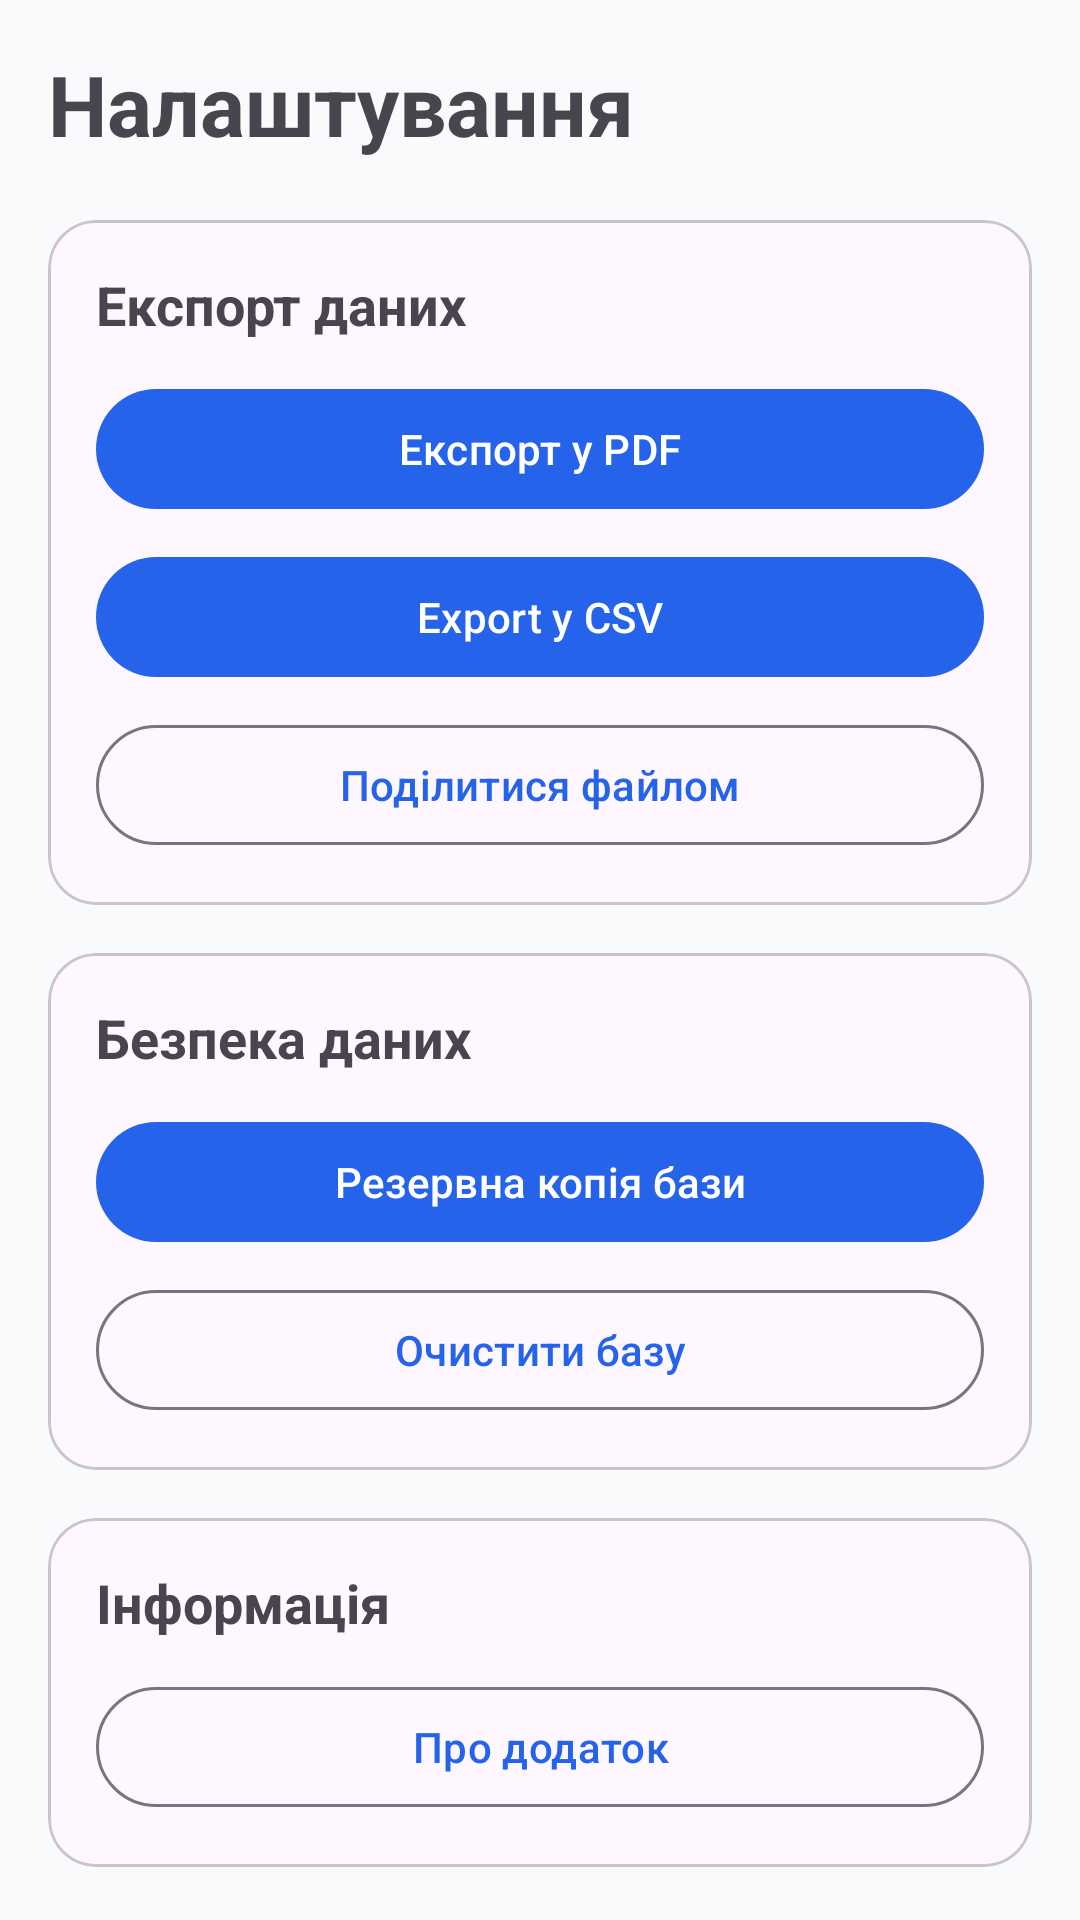

This screen was rendered from an Android layout file. Write that file and the resources it references.
<!-- AndroidManifest.xml: application theme Theme.JobTracker -->
<!-- res/layout/fragment_settings.xml -->
<?xml version="1.0" encoding="utf-8"?>
<ScrollView xmlns:android="http://schemas.android.com/apk/res/android"
    android:layout_width="match_parent"
    android:layout_height="match_parent"
    xmlns:app="http://schemas.android.com/apk/res-auto">

    <LinearLayout
        android:layout_width="match_parent"
        android:layout_height="wrap_content"
        android:orientation="vertical"
        android:padding="16dp">

        <com.google.android.material.textview.MaterialTextView
            android:layout_width="wrap_content"
            android:layout_height="wrap_content"
            android:text="@string/settings"
            android:textSize="28sp"
            android:textStyle="bold"
            android:layout_marginBottom="20dp"/>

        <com.google.android.material.card.MaterialCardView
            android:layout_width="match_parent"
            android:layout_height="wrap_content"
            app:cardCornerRadius="16dp">

            <LinearLayout
                android:layout_width="match_parent"
                android:layout_height="wrap_content"
                android:orientation="vertical"
                android:padding="16dp">

                <com.google.android.material.textview.MaterialTextView
                    android:layout_width="wrap_content"
                    android:layout_height="wrap_content"
                    android:text="@string/export_data"
                    android:textStyle="bold"
                    android:textSize="18sp"
                    android:layout_marginBottom="12dp"/>

                <com.google.android.material.button.MaterialButton
                    android:id="@+id/btnExportPdf"
                    android:layout_width="match_parent"
                    android:layout_height="wrap_content"
                    android:text="@string/export_to_pdf"/>

                <com.google.android.material.button.MaterialButton
                    android:id="@+id/btnExportCsv"
                    android:layout_width="match_parent"
                    android:layout_height="wrap_content"
                    android:layout_marginTop="8dp"
                    android:text="@string/export_to_csv"/>

                <com.google.android.material.button.MaterialButton
                    android:id="@+id/btnShareFile"
                    style="@style/Widget.Material3.Button.OutlinedButton"
                    android:layout_width="match_parent"
                    android:layout_height="wrap_content"
                    android:layout_marginTop="8dp"
                    android:text="@string/share_file"/>

            </LinearLayout>

        </com.google.android.material.card.MaterialCardView>

        <com.google.android.material.card.MaterialCardView
            android:layout_width="match_parent"
            android:layout_height="wrap_content"
            android:layout_marginTop="16dp"
            app:cardCornerRadius="16dp">

            <LinearLayout
                android:layout_width="match_parent"
                android:layout_height="wrap_content"
                android:orientation="vertical"
                android:padding="16dp">

                <com.google.android.material.textview.MaterialTextView
                    android:layout_width="wrap_content"
                    android:layout_height="wrap_content"
                    android:text="@string/Security_data"
                    android:textStyle="bold"
                    android:textSize="18sp"
                    android:layout_marginBottom="12dp" />

                <com.google.android.material.button.MaterialButton
                    android:id="@+id/btnBackupDatabase"
                    android:layout_width="match_parent"
                    android:layout_height="wrap_content"
                    android:text="@string/back_copy_base"/>

                <com.google.android.material.button.MaterialButton
                    android:id="@+id/btnClearDatabase"
                    style="@style/Widget.Material3.Button.OutlinedButton"
                    android:layout_width="match_parent"
                    android:layout_height="wrap_content"
                    android:layout_marginTop="8dp"
                    android:text="@string/clear_database"/>

            </LinearLayout>

        </com.google.android.material.card.MaterialCardView>

        <com.google.android.material.card.MaterialCardView
            android:layout_width="match_parent"
            android:layout_height="wrap_content"
            android:layout_marginTop="16dp"
            app:cardCornerRadius="16dp">

            <LinearLayout
                android:layout_width="match_parent"
                android:layout_height="wrap_content"
                android:orientation="vertical"
                android:padding="16dp">

                <com.google.android.material.textview.MaterialTextView
                    android:layout_width="wrap_content"
                    android:layout_height="wrap_content"
                    android:text="@string/info"
                    android:textStyle="bold"
                    android:textSize="18sp"
                    android:layout_marginBottom="12dp"/>

                <com.google.android.material.button.MaterialButton
                    android:id="@+id/btnAbout"
                    style="@style/Widget.Material3.Button.OutlinedButton"
                    android:layout_width="match_parent"
                    android:layout_height="wrap_content"
                    android:text="@string/about_app"/>

            </LinearLayout>

        </com.google.android.material.card.MaterialCardView>

    </LinearLayout>

</ScrollView>
<!-- resources referenced by this layout -->
<resources>
  <string name="Security_data">Безпека даних</string>
  <string name="about_app">Про додаток</string>
  <string name="back_copy_base">Резервна копія бази</string>
  <string name="clear_database">Очистити базу</string>
  <string name="export_data">Експорт даних</string>
  <string name="export_to_csv">Export у CSV</string>
  <string name="export_to_pdf">Експорт у PDF</string>
  <string name="info">Інформація</string>
  <string name="settings">Налаштування</string>
  <string name="share_file">Поділитися файлом</string>
  <style name="Theme.JobTracker" parent="Base.Theme.JobTracker" />
  <style name="Base.Theme.JobTracker" parent="Theme.Material3.DayNight.NoActionBar">
  
          <item name="colorPrimary">@color/primary</item>
          <item name="colorOnPrimary">@color/white</item>
  
          <item name="colorPrimaryContainer">@color/primary_dark</item>
          <item name="colorOnPrimaryContainer">@color/white</item>
  
          <item name="colorSecondary">@color/secondary</item>
          <item name="colorOnSecondary">@color/white</item>
  
          <item name="android:statusBarColor">
              ?attr/colorPrimary
          </item>
  
          <item name="android:navigationBarColor">
              ?attr/colorSurface
          </item>
  
          <item name="android:windowBackground">
              @color/background
          </item>
  
      </style>
  <color name="primary">#2563EB</color>
  <color name="white">#FFFFFFFF</color>
  <color name="primary_dark">#1D4ED8</color>
  <color name="secondary">#10B981</color>
  <color name="background">#F8FAFC</color>
</resources>
